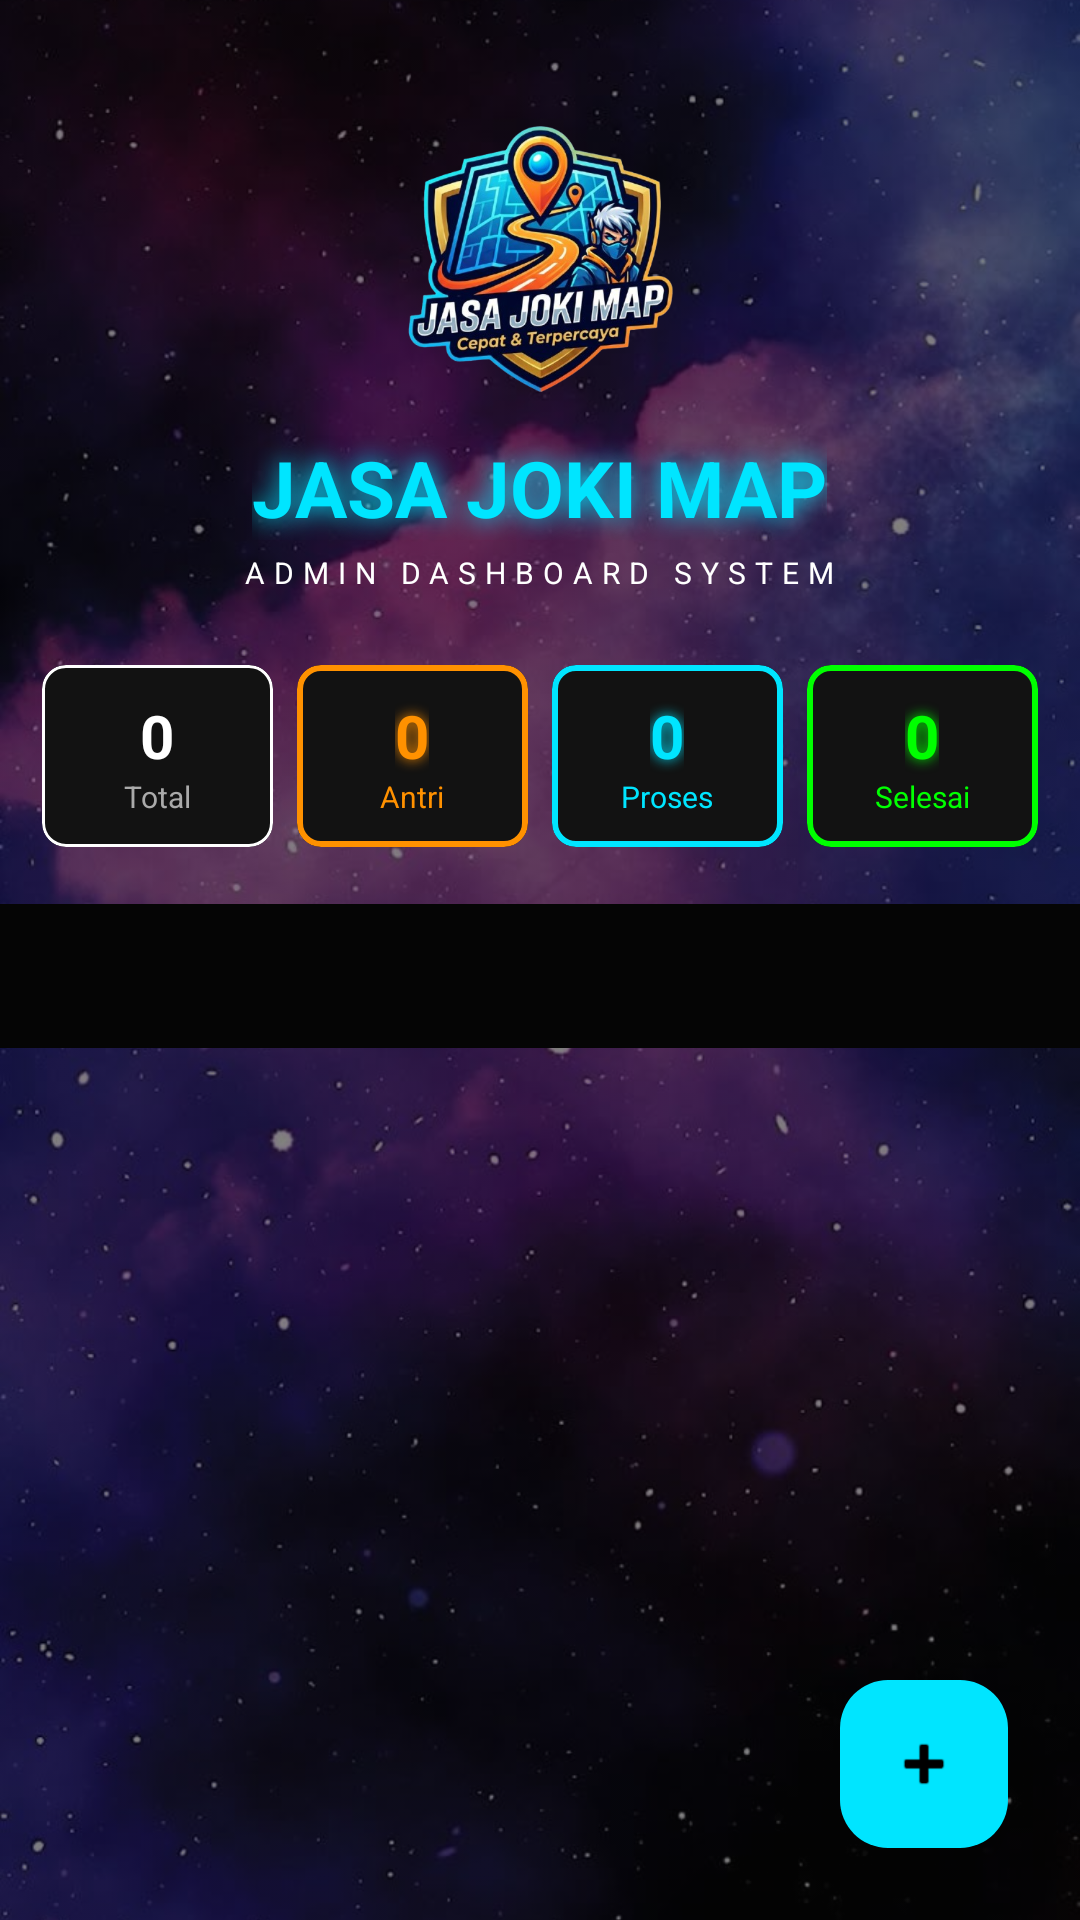

Android layout source for this screen:
<!-- AndroidManifest.xml: application theme Theme.Order_Roblox -->
<!-- res/layout/activity_main.xml -->
<?xml version="1.0" encoding="utf-8"?>
<RelativeLayout xmlns:android="http://schemas.android.com/apk/res/android"
    xmlns:app="http://schemas.android.com/apk/res-auto"
    xmlns:tools="http://schemas.android.com/tools"
    android:layout_width="match_parent"
    android:layout_height="match_parent"
    android:background="#050505"
    tools:context=".MainActivity">

    <ImageView
        android:id="@+id/imgBackground"
        android:layout_width="match_parent"
        android:layout_height="match_parent"
        android:src="@drawable/bg_galaxy"
        android:scaleType="centerCrop"
        android:alpha="0.5" />
    <LinearLayout
        android:id="@+id/layHeader"
        android:layout_width="match_parent"
        android:layout_height="wrap_content"
        android:orientation="vertical"
        android:padding="20dp"
        android:gravity="center"
        android:background="@android:color/transparent">
        <ImageView
            android:id="@+id/imgLogo"
            android:layout_width="120dp"
            android:layout_height="120dp"
            android:layout_marginTop="5dp"
            android:src="@drawable/logo_toko" />

        <TextView
            android:layout_width="wrap_content"
            android:layout_height="wrap_content"
            android:text="JASA JOKI MAP"
            android:textColor="#00E5FF"
            android:textSize="26sp"
            android:textStyle="bold"
            android:shadowColor="#00E5FF"
            android:shadowDx="0"
            android:shadowDy="0"
            android:shadowRadius="20"/>

        <TextView
            android:layout_width="wrap_content"
            android:layout_height="wrap_content"
            android:text="ADMIN DASHBOARD SYSTEM"
            android:textColor="#FFFFFF"
            android:textSize="10sp"
            android:letterSpacing="0.3"
            android:layout_marginTop="4dp"/>
    </LinearLayout>

    <LinearLayout
        android:id="@+id/layStats"
        android:layout_width="match_parent"
        android:layout_height="wrap_content"
        android:orientation="horizontal"
        android:layout_below="@id/layHeader"
        android:paddingHorizontal="10dp"
        android:weightSum="4">

        <com.google.android.material.card.MaterialCardView
            android:layout_width="0dp"
            android:layout_height="wrap_content"
            android:layout_weight="1"
            android:layout_margin="4dp"
            app:cardBackgroundColor="#121212"
            app:strokeColor="#FFFFFF"
            app:strokeWidth="1dp"
            app:cardCornerRadius="8dp">
            <LinearLayout
                android:layout_width="match_parent"
                android:layout_height="wrap_content"
                android:orientation="vertical"
                android:gravity="center"
                android:padding="10dp">
                <TextView
                    android:id="@+id/tvTotal"
                    android:layout_width="wrap_content"
                    android:layout_height="wrap_content"
                    android:text="0"
                    android:textColor="#FFFFFF"
                    android:textSize="20sp"
                    android:textStyle="bold"/>
                <TextView
                    android:layout_width="wrap_content"
                    android:layout_height="wrap_content"
                    android:text="Total"
                    android:textColor="#AAAAAA"
                    android:textSize="10sp"/>
            </LinearLayout>
        </com.google.android.material.card.MaterialCardView>

        <com.google.android.material.card.MaterialCardView
            android:layout_width="0dp"
            android:layout_height="wrap_content"
            android:layout_weight="1"
            android:layout_margin="4dp"
            app:cardBackgroundColor="#121212"
            app:strokeColor="#FF9100"
            app:strokeWidth="2dp"
            app:cardCornerRadius="8dp">
            <LinearLayout
                android:layout_width="match_parent"
                android:layout_height="wrap_content"
                android:orientation="vertical"
                android:gravity="center"
                android:padding="10dp">
                <TextView
                    android:id="@+id/tvCountAntri"
                    android:layout_width="wrap_content"
                    android:layout_height="wrap_content"
                    android:text="0"
                    android:textColor="#FF9100"
                    android:textSize="20sp"
                    android:textStyle="bold"
                    android:shadowColor="#FF9100"
                    android:shadowRadius="10"/>
                <TextView
                    android:layout_width="wrap_content"
                    android:layout_height="wrap_content"
                    android:text="Antri"
                    android:textColor="#FF9100"
                    android:textSize="10sp"/>
            </LinearLayout>
        </com.google.android.material.card.MaterialCardView>

        <com.google.android.material.card.MaterialCardView
            android:layout_width="0dp"
            android:layout_height="wrap_content"
            android:layout_weight="1"
            android:layout_margin="4dp"
            app:cardBackgroundColor="#121212"
            app:strokeColor="#00E5FF"
            app:strokeWidth="2dp"
            app:cardCornerRadius="8dp">
            <LinearLayout
                android:layout_width="match_parent"
                android:layout_height="wrap_content"
                android:orientation="vertical"
                android:gravity="center"
                android:padding="10dp">
                <TextView
                    android:id="@+id/tvCountProses"
                    android:layout_width="wrap_content"
                    android:layout_height="wrap_content"
                    android:text="0"
                    android:textColor="#00E5FF"
                    android:textSize="20sp"
                    android:textStyle="bold"
                    android:shadowColor="#00E5FF"
                    android:shadowRadius="10"/>
                <TextView
                    android:layout_width="wrap_content"
                    android:layout_height="wrap_content"
                    android:text="Proses"
                    android:textColor="#00E5FF"
                    android:textSize="10sp"/>
            </LinearLayout>
        </com.google.android.material.card.MaterialCardView>

        <com.google.android.material.card.MaterialCardView
            android:layout_width="0dp"
            android:layout_height="wrap_content"
            android:layout_weight="1"
            android:layout_margin="4dp"
            app:cardBackgroundColor="#121212"
            app:strokeColor="#00FF00"
            app:strokeWidth="2dp"
            app:cardCornerRadius="8dp">
            <LinearLayout
                android:layout_width="match_parent"
                android:layout_height="wrap_content"
                android:orientation="vertical"
                android:gravity="center"
                android:padding="10dp">
                <TextView
                    android:id="@+id/tvCountSelesai"
                    android:layout_width="wrap_content"
                    android:layout_height="wrap_content"
                    android:text="0"
                    android:textColor="#00FF00"
                    android:textSize="20sp"
                    android:textStyle="bold"
                    android:shadowColor="#00FF00"
                    android:shadowRadius="10"/>
                <TextView
                    android:layout_width="wrap_content"
                    android:layout_height="wrap_content"
                    android:text="Selesai"
                    android:textColor="#00FF00"
                    android:textSize="10sp"/>
            </LinearLayout>
        </com.google.android.material.card.MaterialCardView>

    </LinearLayout>

    <com.google.android.material.tabs.TabLayout
        android:id="@+id/tabLayout"
        android:layout_width="match_parent"
        android:layout_height="wrap_content"
        android:layout_below="@id/layStats"
        android:layout_marginTop="15dp"
        android:background="#050505"
        app:tabTextColor="#666666"
        app:tabSelectedTextColor="#00E5FF"
        app:tabIndicatorColor="#00E5FF"
        app:tabIndicatorHeight="2dp"/>

    <androidx.viewpager2.widget.ViewPager2
        android:id="@+id/viewPager"
        android:layout_width="match_parent"
        android:layout_height="match_parent"
        android:layout_below="@id/tabLayout"/>

    <com.google.android.material.floatingactionbutton.FloatingActionButton
        android:id="@+id/fabAdd"
        android:layout_width="wrap_content"
        android:layout_height="wrap_content"
        android:layout_alignParentBottom="true"
        android:layout_alignParentEnd="true"
        android:layout_margin="24dp"
        android:src="@android:drawable/ic_input_add"
        app:backgroundTint="#00E5FF"
        app:tint="#000000"
        app:borderWidth="0dp"/>

</RelativeLayout>
<!-- resources referenced by this layout -->
<resources>
  <!-- drawable bg_galaxy: jpg bitmap (drawable, 82760 bytes) -->
  <!-- drawable logo_toko: png bitmap (drawable, 271688 bytes) -->
  <style name="Theme.Order_Roblox" parent="Base.Theme.Order_Roblox" />
  <style name="Base.Theme.Order_Roblox" parent="Theme.Material3.DayNight.NoActionBar">
          
          
      </style>
</resources>
